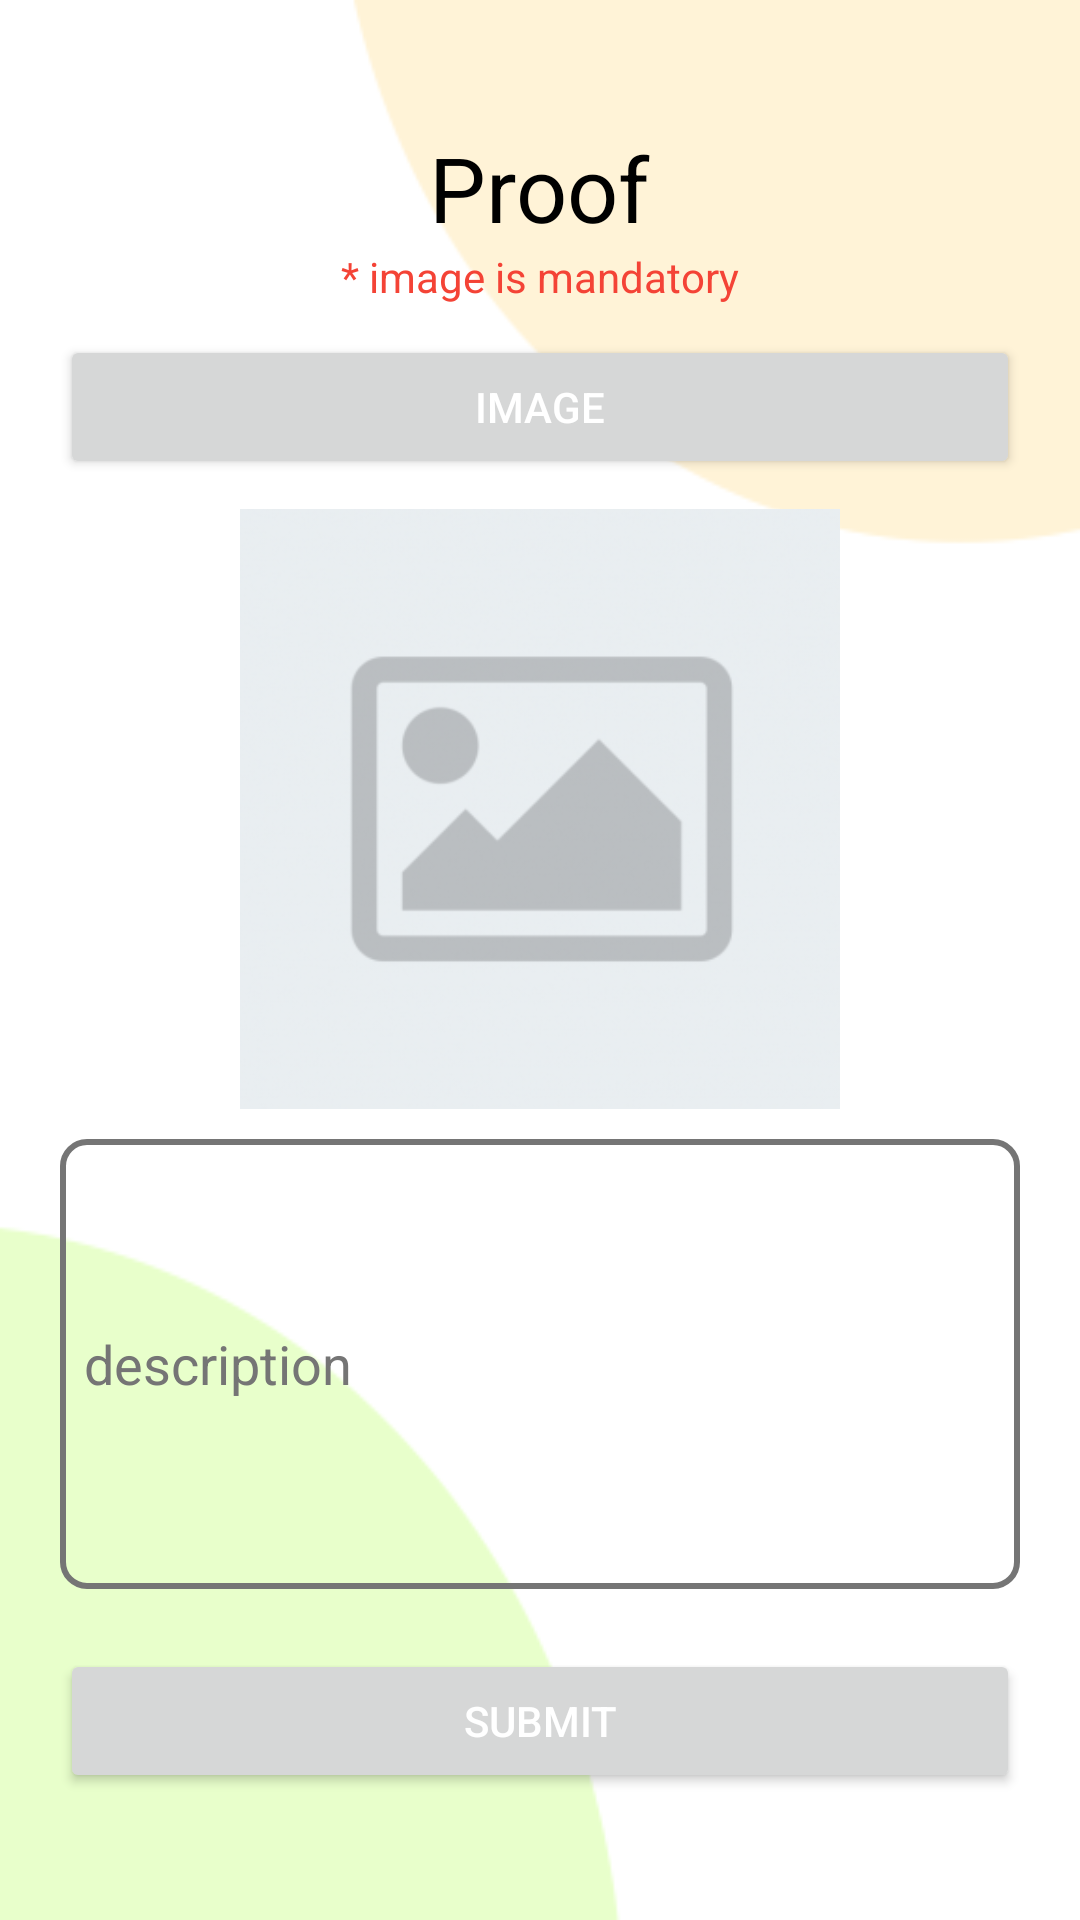

Android layout source for this screen:
<!-- AndroidManifest.xml: application theme Theme.Aniassist -->
<!-- res/layout/activity_verify.xml -->
<?xml version="1.0" encoding="utf-8"?>
<LinearLayout xmlns:android="http://schemas.android.com/apk/res/android"
    xmlns:app="http://schemas.android.com/apk/res-auto"
    xmlns:tools="http://schemas.android.com/tools"
    android:layout_width="match_parent"
    android:layout_height="match_parent"
    android:orientation="vertical"
    android:gravity="center"
    android:background="@drawable/backgroundimage"
    android:padding="20dp"
    tools:context=".Verify">

    <TextView
        android:id="@+id/proof"
        android:layout_width="wrap_content"
        android:layout_height="wrap_content"
        android:textSize="30dp"
        android:textColor="@color/black"
        android:text="Proof" />

    <TextView
        android:layout_width="wrap_content"
        android:layout_height="wrap_content"
        android:textColor="#F44336"
        android:text="* image is mandatory" />

    <Button
        android:id="@+id/imageproof"
        android:layout_marginTop="10dp"
        android:textColor="@color/white"
        android:layout_width="match_parent"
        android:layout_height="wrap_content"
        android:text="Image" />

    <ImageView
        android:id="@+id/proofImage"
        android:layout_width="200dp"
        android:layout_height="200dp"
        android:layout_marginTop="10dp"
        android:src="@drawable/dimg"/>

    <EditText
        android:id="@+id/descriptionet"
        android:layout_width="match_parent"
        android:layout_height="150dp"
        android:layout_marginTop="10dp"
        android:ems="10"
        android:background="@drawable/edittext_border"
        android:layout_marginBottom="10dp"
        android:textColorHint="@color/my_light_text_secondary"
        android:padding="8dp"
        android:inputType="textMultiLine"
        android:hint="description" />

    <Button
        android:id="@+id/proofsubmit"
        android:layout_width="match_parent"
        android:layout_height="wrap_content"
        android:layout_marginTop="10dp"
        android:textColor="@color/white"
        android:text="Submit" />
</LinearLayout>
<!-- resources referenced by this layout -->
<resources>
  <color name="black">#FF000000</color>
  <color name="my_light_text_secondary">#757575</color>
  <color name="white">#FFFFFFFF</color>
  <!-- drawable backgroundimage: png bitmap (drawable, 5419 bytes) -->
  <!-- drawable dimg: png bitmap (drawable, 82196 bytes) -->
  <!-- drawable edittext_border (drawable) -->
  <?xml version="1.0" encoding="utf-8"?>
  
  <shape xmlns:android="http://schemas.android.com/apk/res/android"
      android:shape="rectangle">
      <stroke
          android:width="1dp"
          android:color="@color/border_color" />
      <corners
          android:radius="8dp" />
      <stroke android:color="@color/my_light_text_secondary"
          android:width="2sp"/>
  </shape>
  <style name="Theme.Aniassist" parent="Base.Theme.Aniassist" />
  <color name="border_color">#CCCCCC</color>
  <style name="Base.Theme.Aniassist" parent="Theme.Material3.DayNight.NoActionBar">
          
          
          <item name="colorPrimary">@color/my_light_primary</item>
  
          
          <item name="colorPrimaryVariant">@color/my_light_primary_variant</item>
  
          
          <item name="android:windowBackground">@color/my_light_window_background</item>
  
          
          <item name="android:textColorPrimary">@color/my_light_text_primary</item>
  
          
          <item name="android:textColorSecondary">@color/my_light_text_secondary</item>
      </style>
  <color name="my_light_primary">#00AC59</color>
  <color name="my_light_primary_variant">#00AC59</color>
  <color name="my_light_window_background">#FFFFFF</color>
  <color name="my_light_text_primary">#000000</color>
</resources>
